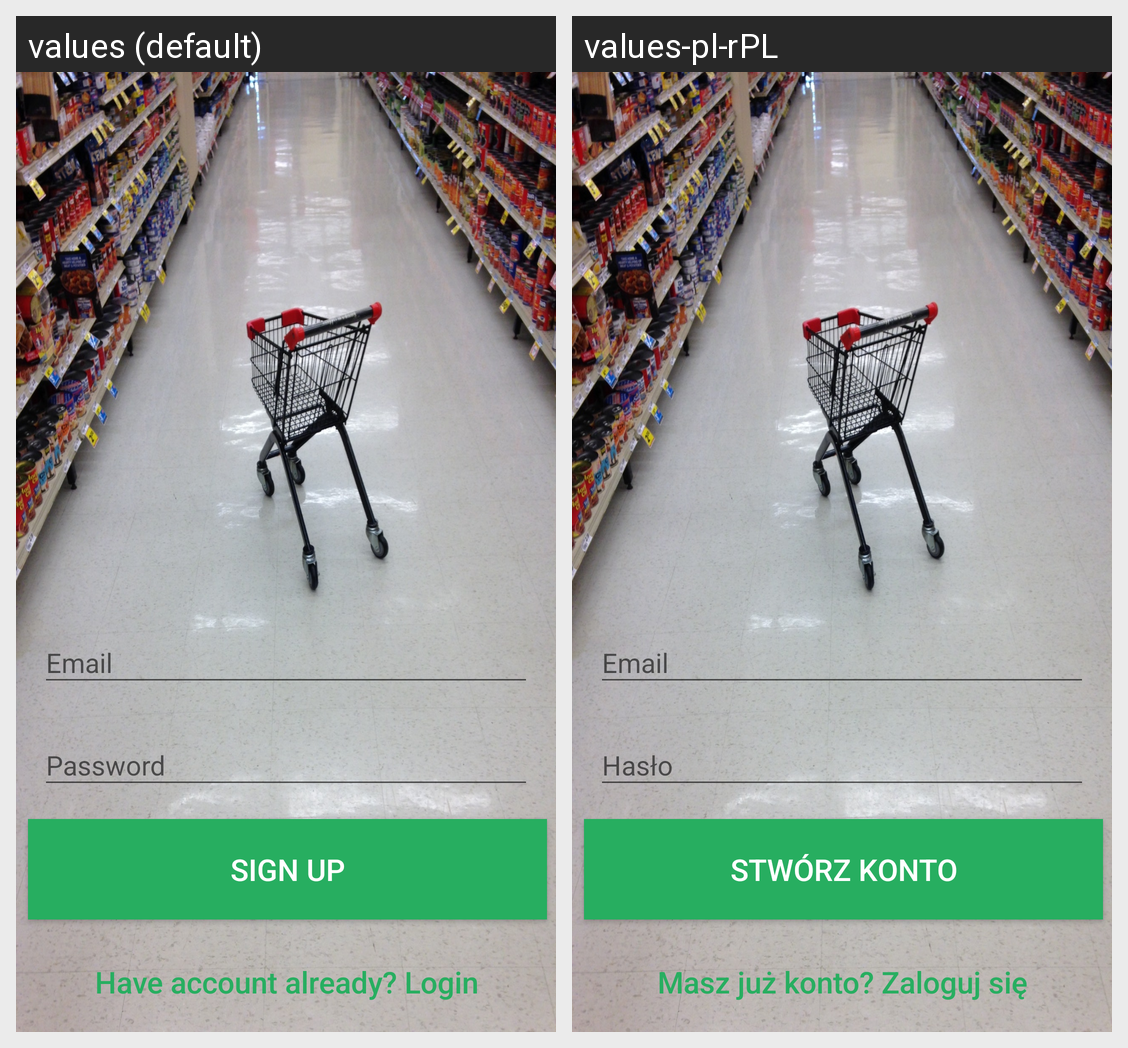

The Android screen above is rendered under two locales of the same app. Produce the string resources it draws, with the default and per-locale values.
Android screen res/layout/activity_register.xml rendered under 2 locales, left to right: values (default), values-pl-rPL. Device: Nexus 5 (rendered at 1080×1920; each locale shown at half size, 540×960, under a caption strip naming it); theme AppTheme.
Strings drawn on this screen, with the default value and each locale's value (text and hints the layout hard-codes, and strings that could not be matched under every locale, appear in the picture but are not listed):

have_account_already_login
  values: Have account already? Login
  values-pl-rPL: Masz już konto? Zaloguj się

button_sign_up
  values: SIGN UP
  values-pl-rPL: Stwórz konto
